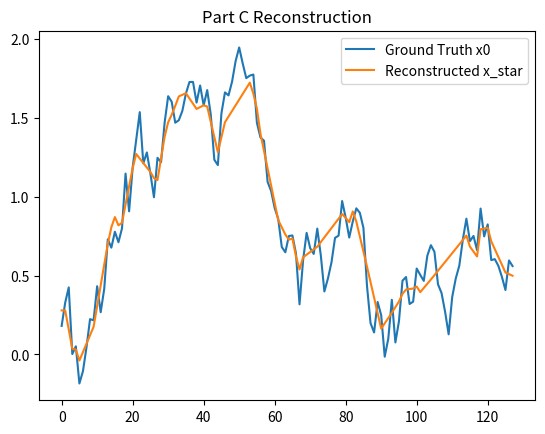

Here is the Python script that generated this plot:
import numpy as np
import matplotlib.pyplot as plt

def sample_identity_rows(N, M):
    indices = np.random.choice(N, size=M, replace=False)
    return np.eye(N)[indices]

def cgs(A, b, x0, max_iter=200, tol=1e-6):
    x = x0.copy()
    r = b - A(x)
    p = r.copy()
    rsold = np.dot(r, r)
    errs = []

    for i in range(max_iter):
        Ap = A(p)
        alpha = rsold / np.dot(p, Ap)
        x = x + alpha * p
        r = r - alpha * Ap
        rsnew = np.dot(r, r)
        errs.append(np.sqrt(rsnew))
        if np.sqrt(rsnew) < tol:
            break
        p = r + (rsnew / rsold) * p
        rsold = rsnew

    return x, errs

def D(x):
    return np.convolve(x, [1, -1], mode='valid')

def DT(x):
    return np.convolve(x, [-1, 1], mode='full')

def DTD(x):
    return DT(D(x))

N = 128
M = 64
lam = 1.0

H = sample_identity_rows(N, M)

x0 = np.cumsum(np.random.randn(N)/5)

y = H @ x0 + 0.1 * np.random.randn(M)

def A(x):
    return H.T @ (H @ x) + lam * DTD(x)

b = H.T @ y

x_init = np.zeros(N)

x_star, errs = cgs(A, b, x_init)

print("Part C: Reconstructed signal x_star with gradient regularization")
print(x_star)

plt.figure()
plt.plot(x0, label="Ground Truth x0")
plt.plot(x_star, label="Reconstructed x_star")
plt.legend()
plt.title("Part C Reconstruction")
plt.show()
